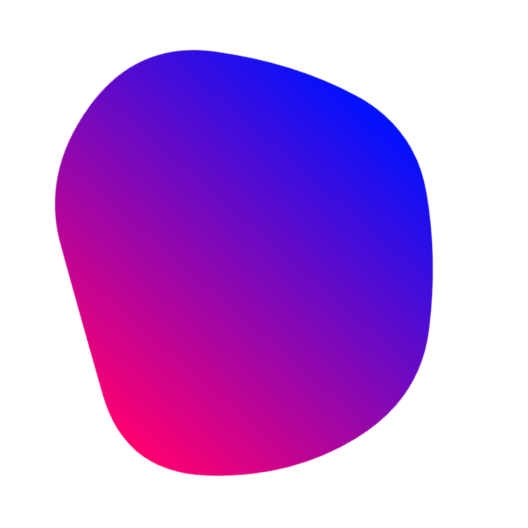
t = 0.00 s
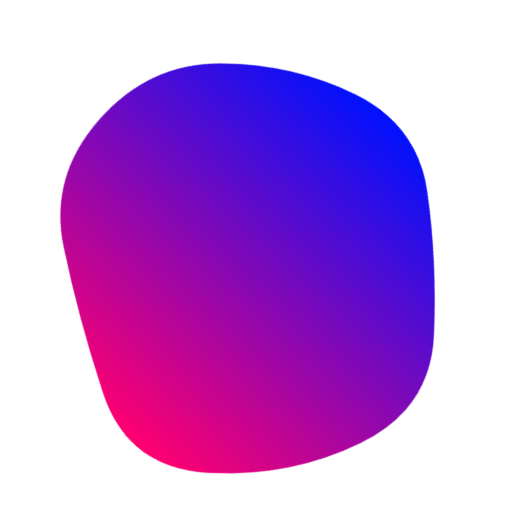
t = 1.00 s
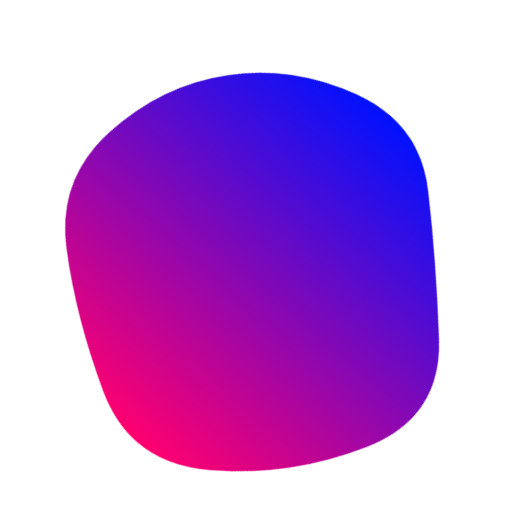
t = 2.00 s
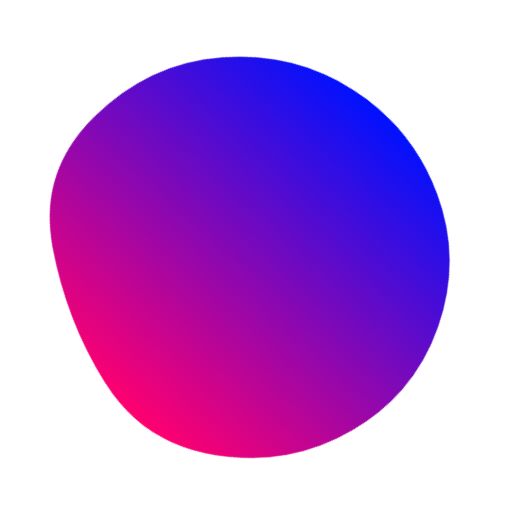
t = 3.00 s
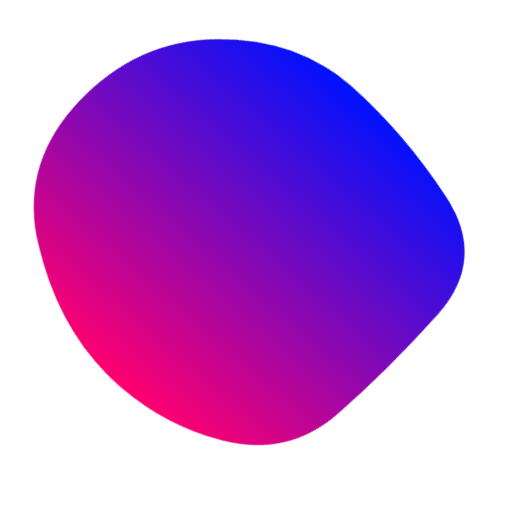
t = 4.00 s
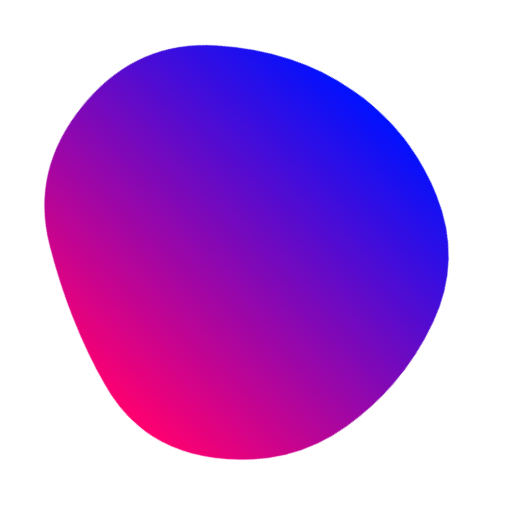
t = 5.00 s

The animated SVG that drew these frames (rendered in a browser with its animation timeline set to each time). Animation: 1 SMIL element (animate=1); one cycle of 6.00 s, repeats indefinitely.

<svg version="1.1" xmlns="http://www.w3.org/2000/svg" viewBox="0 0 500 500" width="100%" id="blobSvg" filter="blur(0px)" style="opacity: 1;" transform="rotate(41)"><path id="blob" fill="url(#gradient)" style="opacity: 1;">
                            <animate attributeName="d" dur="6000ms" repeatCount="indefinite" values="M440.5,320.5Q418,391,355.5,442.5Q293,494,226,450.5Q159,407,99,367Q39,327,31.5,247.5Q24,168,89,125.5Q154,83,219.5,68Q285,53,335.5,94.5Q386,136,424.5,193Q463,250,440.5,320.5Z;M453.78747,319.98894Q416.97789,389.97789,353.96683,436.87838Q290.95577,483.77887,223.95577,447.43366Q156.95577,411.08845,105.64373,365.97789Q54.33169,320.86732,62.67444,252.61056Q71.01719,184.3538,113.01965,135.21007Q155.02211,86.06634,220.52211,66.46683Q286.02211,46.86732,335.5,91.94472Q384.97789,137.02211,437.78747,193.51106Q490.59704,250,453.78747,319.98894Z;M411.39826,313.90633Q402.59677,377.81265,342.92059,407.63957Q283.24442,437.46649,215.13648,432.5428Q147.02853,427.61911,82.23325,380.9572Q17.43796,334.29529,20.45223,250.83809Q23.46649,167.38089,82.5856,115.05707Q141.70471,62.73325,212.19045,63.73015Q282.67618,64.72705,352.67308,84.79839Q422.66998,104.86972,421.43486,177.43486Q420.19974,250,411.39826,313.90633Z;M440.5,320.5Q418,391,355.5,442.5Q293,494,226,450.5Q159,407,99,367Q39,327,31.5,247.5Q24,168,89,125.5Q154,83,219.5,68Q285,53,335.5,94.5Q386,136,424.5,193Q463,250,440.5,320.5Z;"></animate>
                        </path>
                        <defs>
                        <linearGradient id="gradient" x1="0%" y1="0%" x2="0%" y2="100%">
                            <stop offset="0%" style="stop-color: rgb(0, 17, 255);"></stop>
                            <stop offset="100%" style="stop-color: rgb(255, 0, 111);"></stop>
                        </linearGradient>
                        </defs>
                        
                    </svg>